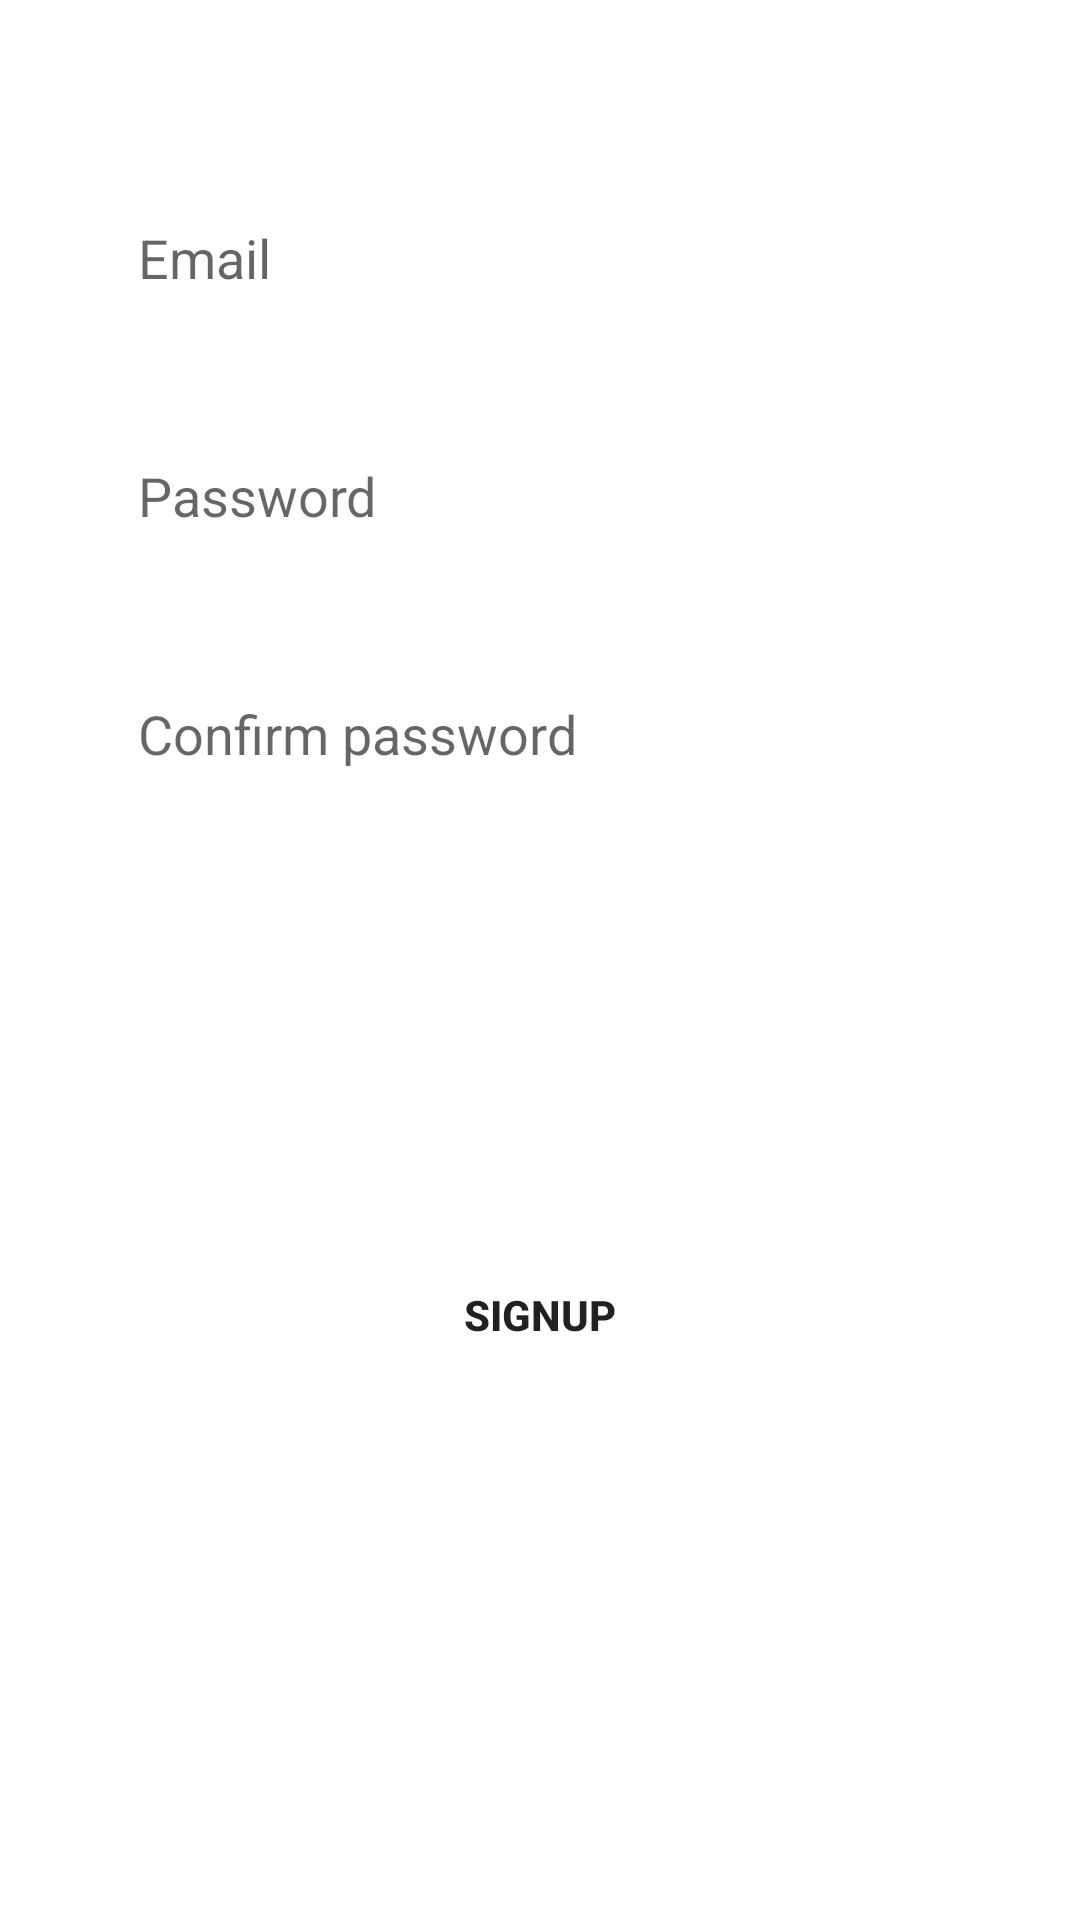

Write the Android layout XML for this screen, with the resource values it uses.
<!-- AndroidManifest.xml: application theme Theme.FoodApp -->
<!-- res/layout/fragment_signup_tab.xml -->
<?xml version="1.0" encoding="utf-8"?>
<androidx.constraintlayout.widget.ConstraintLayout xmlns:android="http://schemas.android.com/apk/res/android"
    xmlns:tools="http://schemas.android.com/tools"
    android:layout_width="match_parent"
    android:layout_height="match_parent"
    xmlns:app="http://schemas.android.com/apk/res-auto"
    tools:context=".SignupTabFragment">

    <EditText
        android:id="@+id/email_field"
        android:layout_width="0dp"
        android:layout_height="wrap_content"
        android:hint="Email"

        android:inputType="textEmailAddress"
        android:paddingHorizontal="10dp"
        android:paddingVertical="15dp"
        android:background="@drawable/field_container"
        android:textColor="@color/dark_gray"
        app:layout_constraintRight_toRightOf="parent"
        app:layout_constraintLeft_toLeftOf="parent"
        app:layout_constraintWidth_percent="0.8"
        app:layout_constraintTop_toTopOf="parent"
        app:layout_constraintBottom_toBottomOf="parent"
        app:layout_constraintVertical_bias="0.1"
        />

    <EditText
        android:id="@+id/passw_field1"
        android:layout_width="0dp"
        android:layout_height="wrap_content"
        android:hint="Password"

        android:inputType="textPassword"
        android:paddingHorizontal="10dp"
        android:paddingVertical="15dp"
        android:background="@drawable/field_container"
        android:textColor="@color/dark_gray"
        app:layout_constraintRight_toRightOf="parent"
        app:layout_constraintLeft_toLeftOf="parent"
        app:layout_constraintWidth_percent="0.8"
        app:layout_constraintTop_toBottomOf="@id/email_field"
        app:layout_constraintBottom_toBottomOf="parent"
        app:layout_constraintVertical_bias="0"
        android:layout_marginTop="25dp" />
    <EditText
        android:id="@+id/passw_field2"
        android:layout_width="0dp"
        android:layout_height="wrap_content"
        android:hint="Confirm password"

        android:inputType="textPassword"
        android:paddingHorizontal="10dp"
        android:paddingVertical="15dp"
        android:background="@drawable/field_container"
        android:textColor="@color/dark_gray"
        app:layout_constraintRight_toRightOf="parent"
        app:layout_constraintLeft_toLeftOf="parent"
        app:layout_constraintWidth_percent="0.8"
        app:layout_constraintTop_toBottomOf="@id/passw_field1"
        app:layout_constraintBottom_toBottomOf="parent"
        app:layout_constraintVertical_bias="0"
        android:layout_marginTop="25dp" />
    <Button
        android:id="@+id/signup_btn"
        android:layout_width="0dp"
        android:layout_height="wrap_content"
        app:layout_constraintLeft_toLeftOf="parent"
        app:layout_constraintRight_toRightOf="parent"
        app:layout_constraintWidth_percent="0.8"
        android:text="Signup"
        android:background="@drawable/btn_bg"
        
        android:textStyle="bold"
        app:layout_constraintTop_toTopOf="parent"
        app:layout_constraintBottom_toBottomOf="parent"
        app:layout_constraintVertical_bias="0.7"
        />

</androidx.constraintlayout.widget.ConstraintLayout>
<!-- resources referenced by this layout -->
<resources>
  <color name="dark_gray">#363636</color>
  <!-- drawable btn_bg (drawable) -->
  <?xml version="1.0" encoding="utf-8"?>
  <selector xmlns:android="http://schemas.android.com/apk/res/android">
      <item android:state_enabled="true">
        <shape android:shape="rectangle">
            <corners android:radius="20dp"/>
        </shape>
      </item>
  </selector>
  <style name="Theme.FoodApp" parent="Theme.MaterialComponents.DayNight.NoActionBar">
          
          <item name="colorPrimary">@color/light_pink</item>
          <item name="colorPrimaryVariant">@color/pink</item>
          <item name="colorOnPrimary">@color/white</item>
          
          <item name="colorSecondary">@color/teal_200</item>
          <item name="colorSecondaryVariant">@color/teal_700</item>
          <item name="colorOnSecondary">@color/black</item>
          
          <item name="android:statusBarColor">?attr/colorPrimaryVariant</item>
          
      </style>
  <color name="light_pink">#e633c2</color>
  <color name="pink">#cf19ab</color>
  <color name="white">#FFFFFFFF</color>
  <color name="teal_200">#FF03DAC5</color>
  <color name="teal_700">#FF018786</color>
  <color name="black">#FF000000</color>
</resources>
